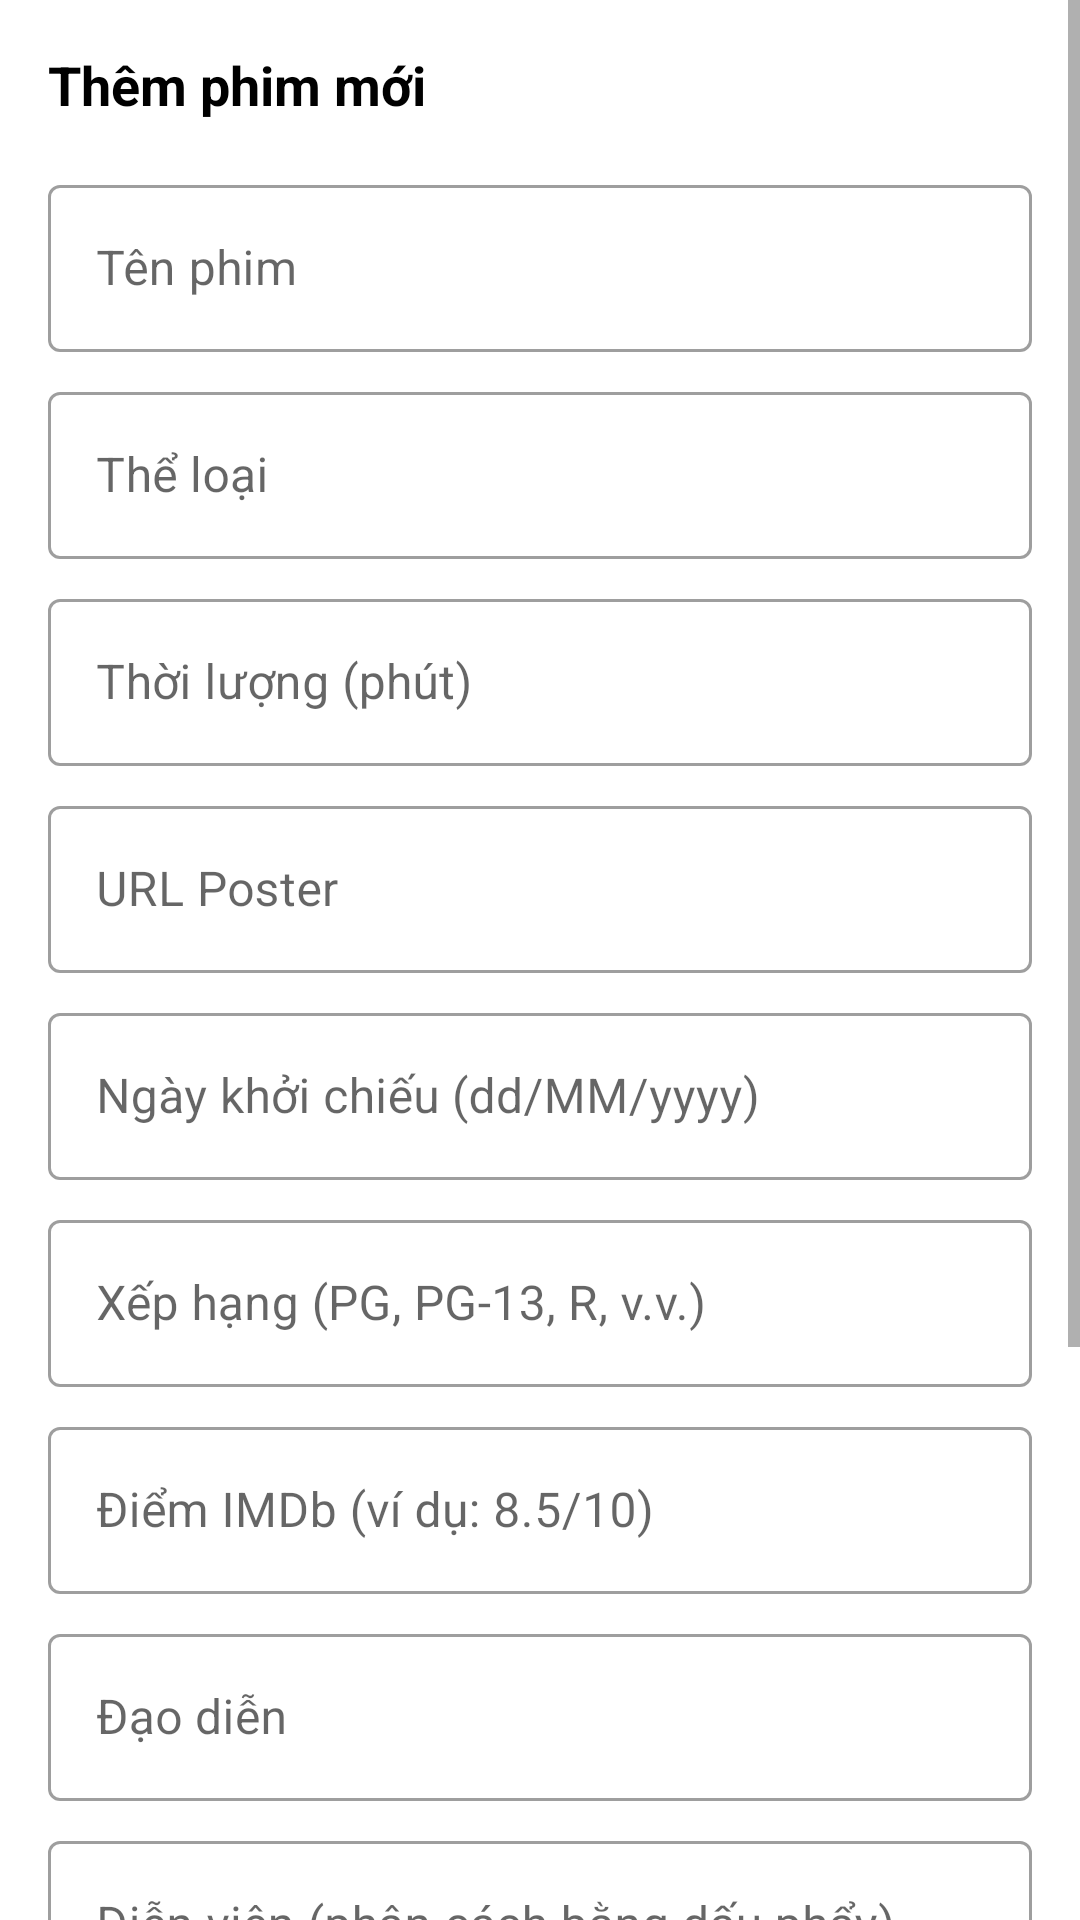

Here is an Android app screen rendered from its layout file. Give the layout XML and the strings, colors and styles it references.
<!-- AndroidManifest.xml: application theme Theme.MyApplication -->
<!-- res/layout/dialog_add_edit_movie.xml -->
<?xml version="1.0" encoding="utf-8"?>
<ScrollView xmlns:android="http://schemas.android.com/apk/res/android"
    android:layout_width="match_parent"
    android:layout_height="wrap_content">

    <LinearLayout
        android:layout_width="match_parent"
        android:layout_height="wrap_content"
        android:orientation="vertical"
        android:padding="16dp">

        <TextView
            android:id="@+id/tvDialogTitle"
            android:layout_width="match_parent"
            android:layout_height="wrap_content"
            android:text="Thêm phim mới"
            android:textColor="@color/black"
            android:textSize="18sp"
            android:textStyle="bold" />

        <com.google.android.material.textfield.TextInputLayout
            style="@style/Widget.MaterialComponents.TextInputLayout.OutlinedBox"
            android:layout_width="match_parent"
            android:layout_height="wrap_content"
            android:layout_marginTop="16dp"
            android:hint="Tên phim">

            <com.google.android.material.textfield.TextInputEditText
                android:id="@+id/etMovieTitle"
                android:layout_width="match_parent"
                android:layout_height="wrap_content"
                android:inputType="text" />
        </com.google.android.material.textfield.TextInputLayout>

        <com.google.android.material.textfield.TextInputLayout
            style="@style/Widget.MaterialComponents.TextInputLayout.OutlinedBox"
            android:layout_width="match_parent"
            android:layout_height="wrap_content"
            android:layout_marginTop="8dp"
            android:hint="Thể loại">

            <com.google.android.material.textfield.TextInputEditText
                android:id="@+id/etMovieGenre"
                android:layout_width="match_parent"
                android:layout_height="wrap_content"
                android:inputType="text" />
        </com.google.android.material.textfield.TextInputLayout>

        <com.google.android.material.textfield.TextInputLayout
            style="@style/Widget.MaterialComponents.TextInputLayout.OutlinedBox"
            android:layout_width="match_parent"
            android:layout_height="wrap_content"
            android:layout_marginTop="8dp"
            android:hint="Thời lượng (phút)">

            <com.google.android.material.textfield.TextInputEditText
                android:id="@+id/etMovieDuration"
                android:layout_width="match_parent"
                android:layout_height="wrap_content"
                android:inputType="number" />
        </com.google.android.material.textfield.TextInputLayout>

        <com.google.android.material.textfield.TextInputLayout
            style="@style/Widget.MaterialComponents.TextInputLayout.OutlinedBox"
            android:layout_width="match_parent"
            android:layout_height="wrap_content"
            android:layout_marginTop="8dp"
            android:hint="URL Poster">

            <com.google.android.material.textfield.TextInputEditText
                android:id="@+id/etMoviePosterUrl"
                android:layout_width="match_parent"
                android:layout_height="wrap_content"
                android:inputType="textUri" />
        </com.google.android.material.textfield.TextInputLayout>

        
        <com.google.android.material.textfield.TextInputLayout
            style="@style/Widget.MaterialComponents.TextInputLayout.OutlinedBox"
            android:layout_width="match_parent"
            android:layout_height="wrap_content"
            android:layout_marginTop="8dp"
            android:hint="Ngày khởi chiếu (dd/MM/yyyy)">

            <com.google.android.material.textfield.TextInputEditText
                android:id="@+id/etReleaseDate"
                android:layout_width="match_parent"
                android:layout_height="wrap_content"
                android:inputType="date" />
        </com.google.android.material.textfield.TextInputLayout>

        <com.google.android.material.textfield.TextInputLayout
            style="@style/Widget.MaterialComponents.TextInputLayout.OutlinedBox"
            android:layout_width="match_parent"
            android:layout_height="wrap_content"
            android:layout_marginTop="8dp"
            android:hint="Xếp hạng (PG, PG-13, R, v.v.)">

            <com.google.android.material.textfield.TextInputEditText
                android:id="@+id/etRating"
                android:layout_width="match_parent"
                android:layout_height="wrap_content"
                android:inputType="text" />
        </com.google.android.material.textfield.TextInputLayout>

        <com.google.android.material.textfield.TextInputLayout
            style="@style/Widget.MaterialComponents.TextInputLayout.OutlinedBox"
            android:layout_width="match_parent"
            android:layout_height="wrap_content"
            android:layout_marginTop="8dp"
            android:hint="Điểm IMDb (ví dụ: 8.5/10)">

            <com.google.android.material.textfield.TextInputEditText
                android:id="@+id/etImdbRating"
                android:layout_width="match_parent"
                android:layout_height="wrap_content"
                android:inputType="text" />
        </com.google.android.material.textfield.TextInputLayout>

        <com.google.android.material.textfield.TextInputLayout
            style="@style/Widget.MaterialComponents.TextInputLayout.OutlinedBox"
            android:layout_width="match_parent"
            android:layout_height="wrap_content"
            android:layout_marginTop="8dp"
            android:hint="Đạo diễn">

            <com.google.android.material.textfield.TextInputEditText
                android:id="@+id/etDirector"
                android:layout_width="match_parent"
                android:layout_height="wrap_content"
                android:inputType="text" />
        </com.google.android.material.textfield.TextInputLayout>

        <com.google.android.material.textfield.TextInputLayout
            style="@style/Widget.MaterialComponents.TextInputLayout.OutlinedBox"
            android:layout_width="match_parent"
            android:layout_height="wrap_content"
            android:layout_marginTop="8dp"
            android:hint="Diễn viên (phân cách bằng dấu phẩy)">

            <com.google.android.material.textfield.TextInputEditText
                android:id="@+id/etCast"
                android:layout_width="match_parent"
                android:layout_height="wrap_content"
                android:inputType="text" />
        </com.google.android.material.textfield.TextInputLayout>

        <com.google.android.material.textfield.TextInputLayout
            style="@style/Widget.MaterialComponents.TextInputLayout.OutlinedBox"
            android:layout_width="match_parent"
            android:layout_height="wrap_content"
            android:layout_marginTop="8dp"
            android:hint="Nội dung phim">

            <com.google.android.material.textfield.TextInputEditText
                android:id="@+id/etSynopsis"
                android:layout_width="match_parent"
                android:layout_height="wrap_content"
                android:inputType="textMultiLine"
                android:minLines="3" />
        </com.google.android.material.textfield.TextInputLayout>

        <LinearLayout
            android:layout_width="match_parent"
            android:layout_height="wrap_content"
            android:layout_marginTop="8dp"
            android:orientation="horizontal">

            <TextView
                android:layout_width="wrap_content"
                android:layout_height="wrap_content"
                android:text="Đang chiếu:"
                android:textColor="@color/black" />

            <RadioGroup
                android:id="@+id/rgNowShowing"
                android:layout_width="match_parent"
                android:layout_height="wrap_content"
                android:layout_marginStart="16dp"
                android:orientation="horizontal">

                <RadioButton
                    android:id="@+id/rbYes"
                    android:layout_width="wrap_content"
                    android:layout_height="wrap_content"
                    android:checked="true"
                    android:text="Có" />

                <RadioButton
                    android:id="@+id/rbNo"
                    android:layout_width="wrap_content"
                    android:layout_height="wrap_content"
                    android:layout_marginStart="16dp"
                    android:text="Không" />
            </RadioGroup>
        </LinearLayout>

        <LinearLayout
            android:layout_width="match_parent"
            android:layout_height="wrap_content"
            android:layout_marginTop="16dp"
            android:gravity="end"
            android:orientation="horizontal">

            <Button
                android:id="@+id/btnCancel"
                style="@style/Widget.MaterialComponents.Button.TextButton"
                android:layout_width="wrap_content"
                android:layout_height="wrap_content"
                android:text="Hủy" />

            <Button
                android:id="@+id/btnSave"
                android:layout_width="wrap_content"
                android:layout_height="wrap_content"
                android:layout_marginStart="8dp"
                android:backgroundTint="@color/cgv_red"
                android:text="Lưu" />
        </LinearLayout>
    </LinearLayout>
</ScrollView>
<!-- resources referenced by this layout -->
<resources>
  <color name="black">#FF000000</color>
  <color name="cgv_red">#E71A0F</color>
  <style name="Theme.MyApplication" parent="Theme.MaterialComponents.Light.DarkActionBar">
          
          <item name="colorPrimary">@color/cgv_red</item>
          <item name="colorPrimaryVariant">@color/cgv_dark_red</item>
          <item name="colorOnPrimary">@color/white</item>
          
          <item name="colorSecondary">@color/teal_200</item>
          <item name="colorSecondaryVariant">@color/teal_700</item>
          <item name="colorOnSecondary">@color/black</item>
          
          <item name="android:statusBarColor">?attr/colorPrimaryVariant</item>
          
      </style>
  <color name="cgv_dark_red">#B71C1C</color>
  <color name="white">#FFFFFFFF</color>
  <color name="teal_200">#FF03DAC5</color>
  <color name="teal_700">#FF018786</color>
</resources>
